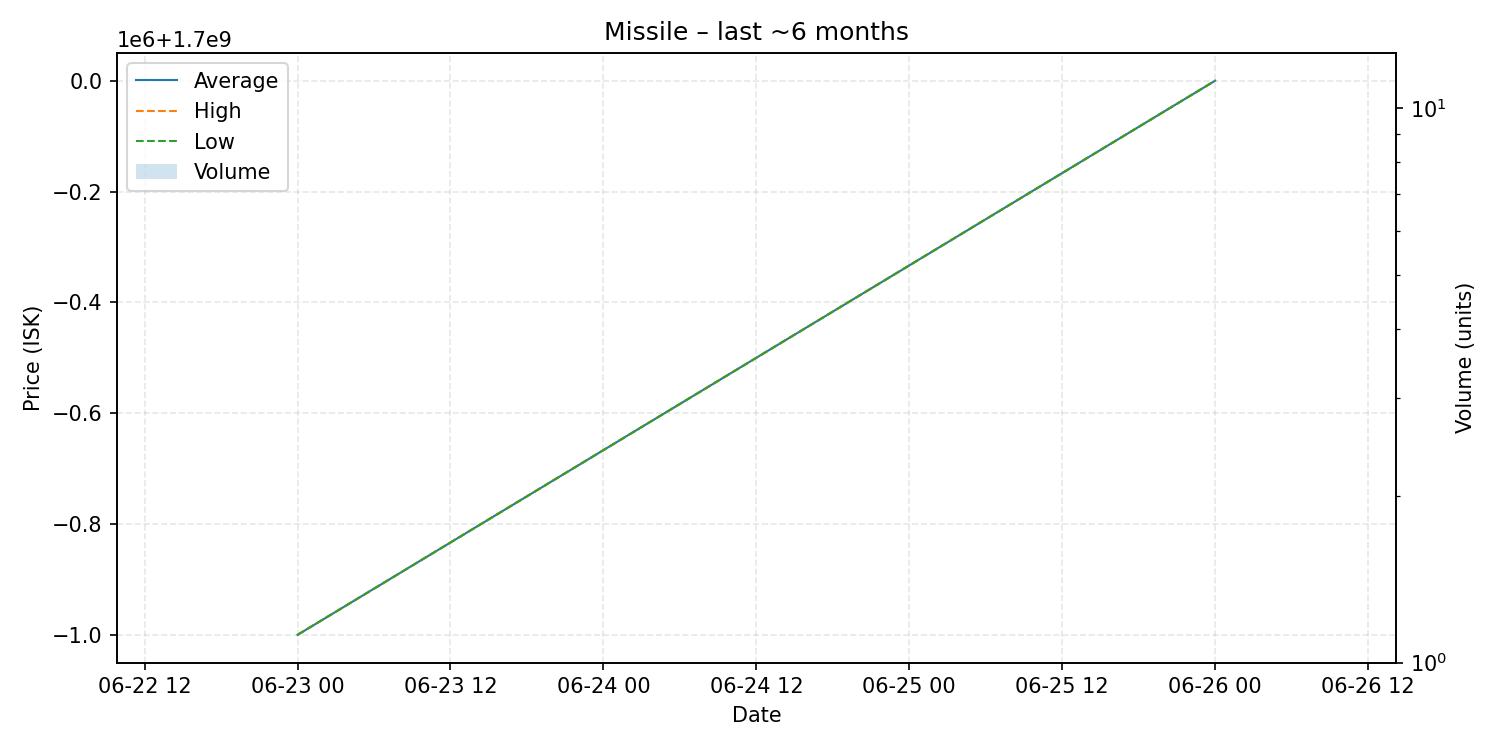

Source data for this figure (header and first rows):
date, average, highest, lowest, order_count, volume
2025-06-23, 1699000000, 1699000000, 1699000000, 1, 1
2025-06-26, 1700000000, 1700000000, 1700000000, 1, 1
